Image classification data set "dataset" (Sahil2564/AquaFish on GitHub). Class labels (7): arowana, crowntail betta, flowerhorn, guppy, halfmoon betta, oscar, ryukin goldfish.

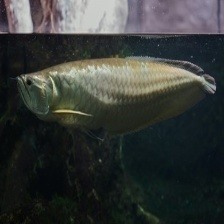
Label: arowana

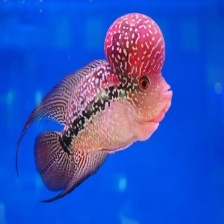
Label: flowerhorn

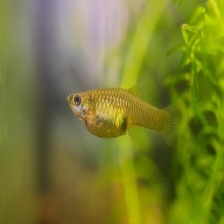
Label: guppy

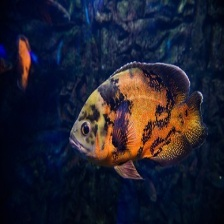
Label: oscar

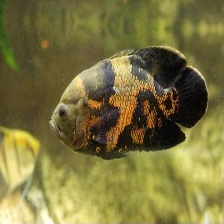
Label: oscar

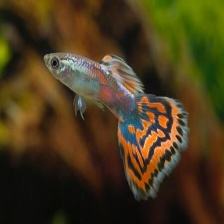
Label: guppy
